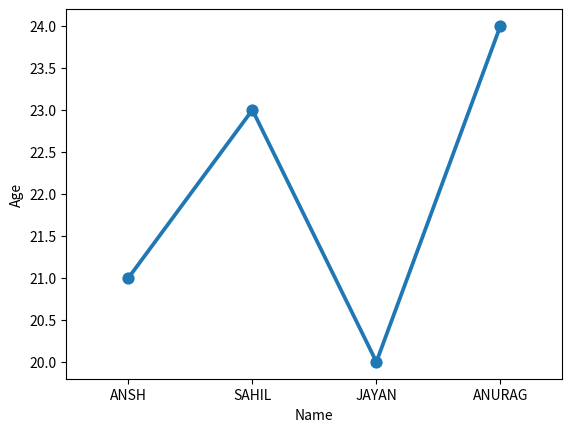

The matplotlib source for this figure:
import pandas as pd
import seaborn as sns
import matplotlib.pyplot as plt

data = {'Name': ['ANSH', 'SAHIL', 'JAYAN', 'ANURAG'],'Age': [21, 23, 20, 24]}
df = pd.DataFrame(data)

sns.pointplot(x='Name', y='Age', data=df)
plt.show()
